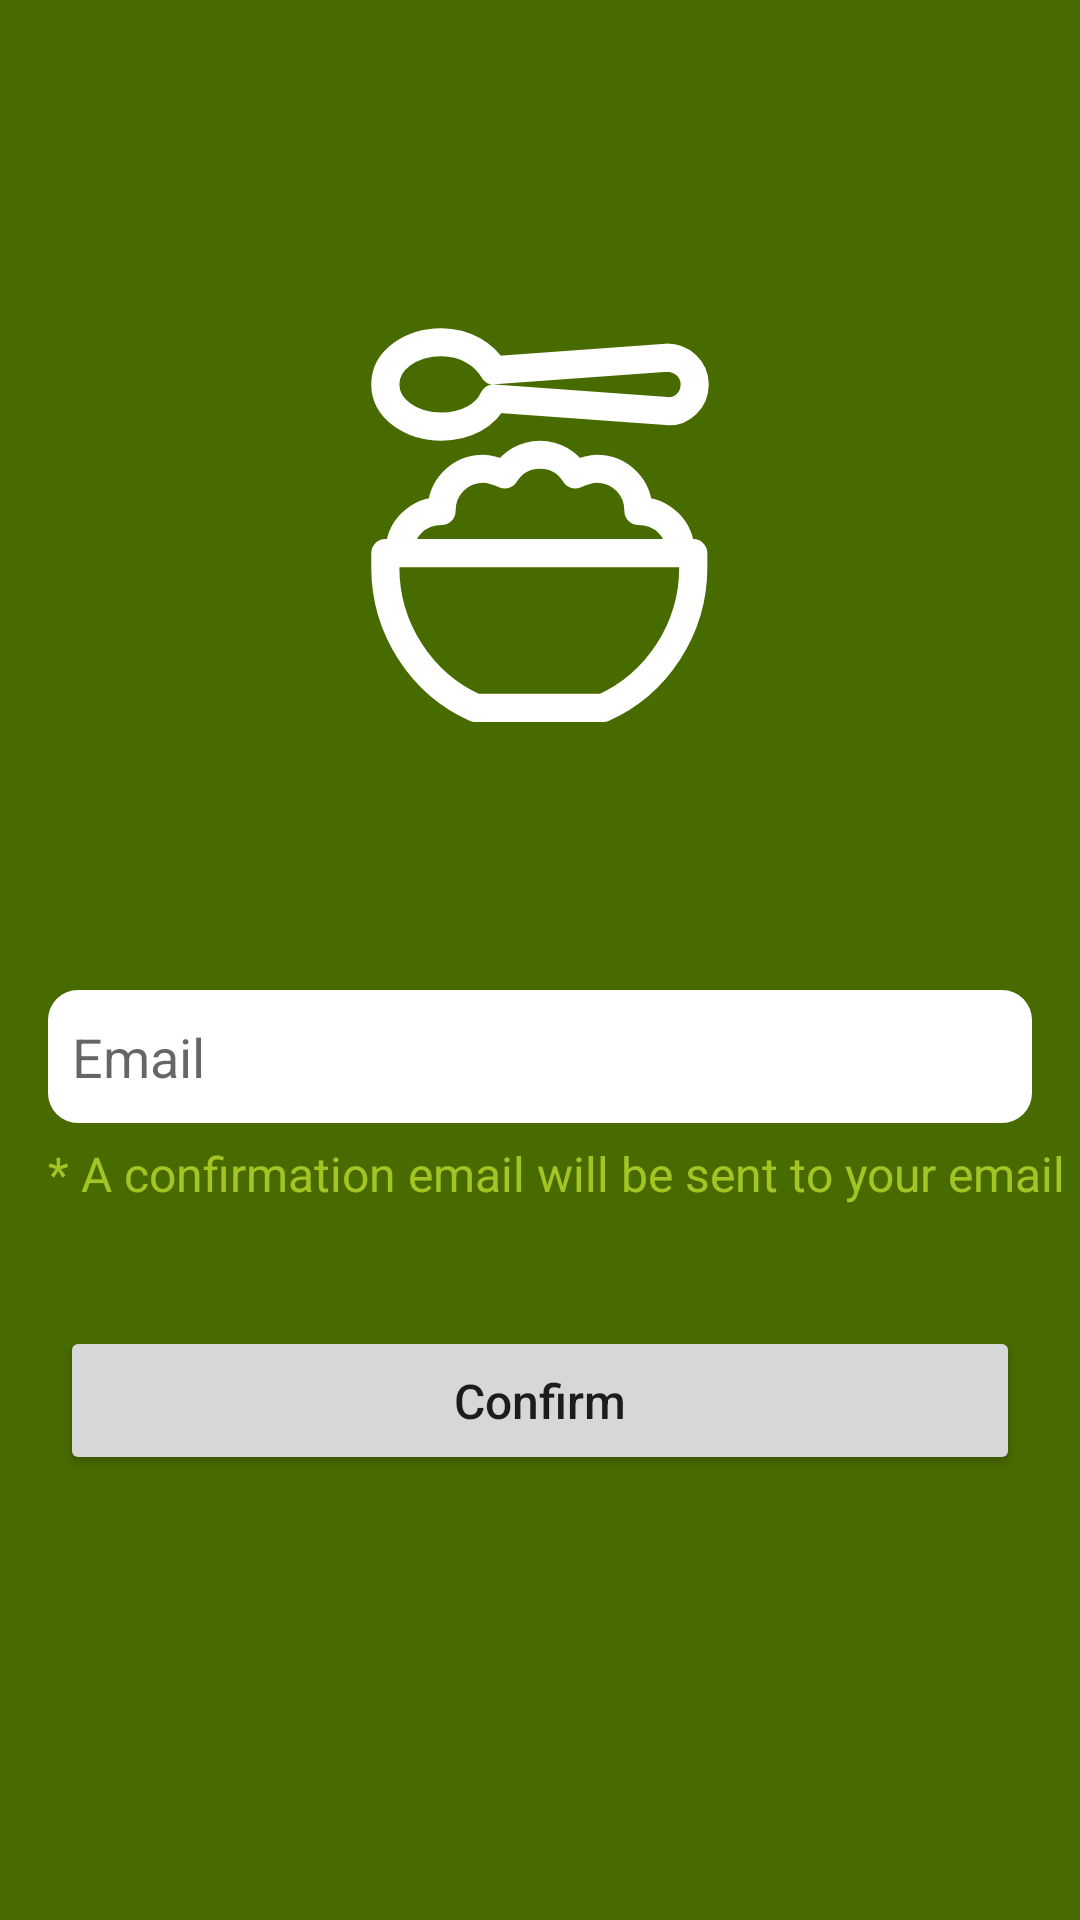

Here is an Android app screen rendered from its layout file. Give the layout XML and the strings, colors and styles it references.
<!-- AndroidManifest.xml: application theme Theme.PocketNutri -->
<!-- res/layout/fragment_forgot_password.xml -->
<?xml version="1.0" encoding="utf-8"?>
<androidx.constraintlayout.widget.ConstraintLayout xmlns:android="http://schemas.android.com/apk/res/android"
    xmlns:app="http://schemas.android.com/apk/res-auto"
    xmlns:tools="http://schemas.android.com/tools"
    android:layout_width="match_parent"
    android:layout_height="match_parent"
    android:background="@color/primaryLight"
    tools:context=".ui.fragments.forgot_password.ForgotPassword"
    tools:ignore="contentDescription, textFields">

    <ScrollView
        android:layout_width="match_parent"
        android:layout_height="match_parent">

        <androidx.constraintlayout.widget.ConstraintLayout
            android:layout_width="match_parent"
            android:layout_height="wrap_content">

            <ImageView
                android:id="@+id/forgotPasswordLogo"
                android:layout_width="wrap_content"
                android:layout_height="wrap_content"
                android:layout_marginTop="@dimen/margin_100"
                android:src="@drawable/ic_main_logo"
                app:layout_constraintEnd_toEndOf="parent"
                app:layout_constraintStart_toStartOf="parent"
                app:layout_constraintTop_toTopOf="parent" />

            <EditText
                android:id="@+id/forgotPasswordEmailEditText"
                style="@style/email_edit_text"
                android:layout_width="match_parent"
                android:layout_height="wrap_content"
                android:autofillHints="emailAddress"
                app:layout_constraintTop_toBottomOf="@+id/forgotPasswordLogo"
                tools:ignore="LabelFor" />

            <TextView
                android:id="@+id/forgotPasswordDescription"
                android:layout_width="match_parent"
                android:layout_height="wrap_content"
                android:layout_marginStart="@dimen/margin_16"
                android:layout_marginTop="@dimen/margin_6"
                android:text="@string/forgot_password_description_text"
                android:textColor="@color/secondaryGreen"
                android:textSize="@dimen/text_size_16"
                app:layout_constraintTop_toBottomOf="@+id/forgotPasswordEmailEditText" />

            <Button
                android:id="@+id/forgotPasswordConfirmButton"
                style="@style/confirm_button"
                android:layout_width="match_parent"
                android:layout_height="wrap_content"
                android:text="@string/forgot_password_confirm_button_text"
                app:layout_constraintTop_toBottomOf="@+id/forgotPasswordDescription" />

        </androidx.constraintlayout.widget.ConstraintLayout>
    </ScrollView>
</androidx.constraintlayout.widget.ConstraintLayout>
<!-- resources referenced by this layout -->
<resources>
  <color name="primaryLight">#486B00</color>
  <color name="secondaryGreen">#A2C523</color>
  <dimen name="margin_100">100dp</dimen>
  <dimen name="margin_16">16dp</dimen>
  <dimen name="margin_6">6dp</dimen>
  <dimen name="text_size_16">16sp</dimen>
  <string name="forgot_password_confirm_button_text">Confirm</string>
  <string name="forgot_password_description_text">* A confirmation email will be sent to your email</string>
  <style name="confirm_button">
          <item name="android:layout_marginTop">@dimen/margin_40</item>
          <item name="android:layout_marginStart">@dimen/margin_20</item>
          <item name="android:layout_marginEnd">@dimen/margin_20</item>
          <item name="android:paddingTop">@dimen/margin_14</item>
          <item name="android:paddingBottom">@dimen/margin_14</item>
          <item name="android:textAllCaps">false</item>
          <item name="android:textSize">@dimen/text_size_16</item>
      </style>
  <style name="email_edit_text" parent="sign_up_sign_in_screens_edit_text">
          <item name="android:layout_marginTop">@dimen/margin_80</item>
          <item name="android:hint">@string/email_edit_text_hint</item>
          <item name="android:inputType">textEmailAddress</item>
          <item name="android:paddingTop">@dimen/margin_10</item>
          <item name="android:paddingBottom">@dimen/margin_10</item>
      </style>
  <style name="Theme.PocketNutri" parent="Theme.MaterialComponents.DayNight.NoActionBar">
          
          <item name="colorPrimary">@color/primaryDark</item>
          <item name="colorPrimaryVariant">@color/primaryLight</item>
          <item name="colorOnPrimary">@color/white</item>
          
          <item name="colorSecondary">@color/secondaryGreen</item>
          <item name="colorSecondaryVariant">@color/secondaryBrown</item>
          <item name="colorOnSecondary">@color/black</item>
          
          <item name="android:statusBarColor">?attr/colorPrimaryVariant</item>
          
      </style>
  <color name="white">#FFFFFF</color>
  <dimen name="margin_40">40dp</dimen>
  <dimen name="margin_20">20dp</dimen>
  <dimen name="margin_14">14dp</dimen>
  <style name="sign_up_sign_in_screens_edit_text">
          <item name="android:layout_marginStart">@dimen/margin_16</item>
          <item name="android:layout_marginTop">@dimen/margin_10</item>
          <item name="android:layout_marginEnd">@dimen/margin_16</item>
          <item name="android:background">@drawable/edit_text_border</item>
      </style>
  <dimen name="margin_80">80dp</dimen>
  <string name="email_edit_text_hint">Email</string>
  <dimen name="margin_10">10dp</dimen>
  <color name="primaryDark">#2E4600</color>
  <color name="secondaryBrown">#7D4427</color>
  <color name="black">#000000</color>
  <!-- drawable edit_text_border (drawable) -->
  <?xml version="1.0" encoding="utf-8"?>
  <shape xmlns:android="http://schemas.android.com/apk/res/android">
      <solid
          android:color="@color/white"
          android:paddingLeft="@dimen/margin_10"
          android:paddingTop="@dimen/margin_10"/>
      <corners
          android:radius="10dp"/>
      <padding
          android:left="8dp"
          android:top="8dp"
          android:right="8dp"
          android:bottom="8dp" />
  </shape>
</resources>
